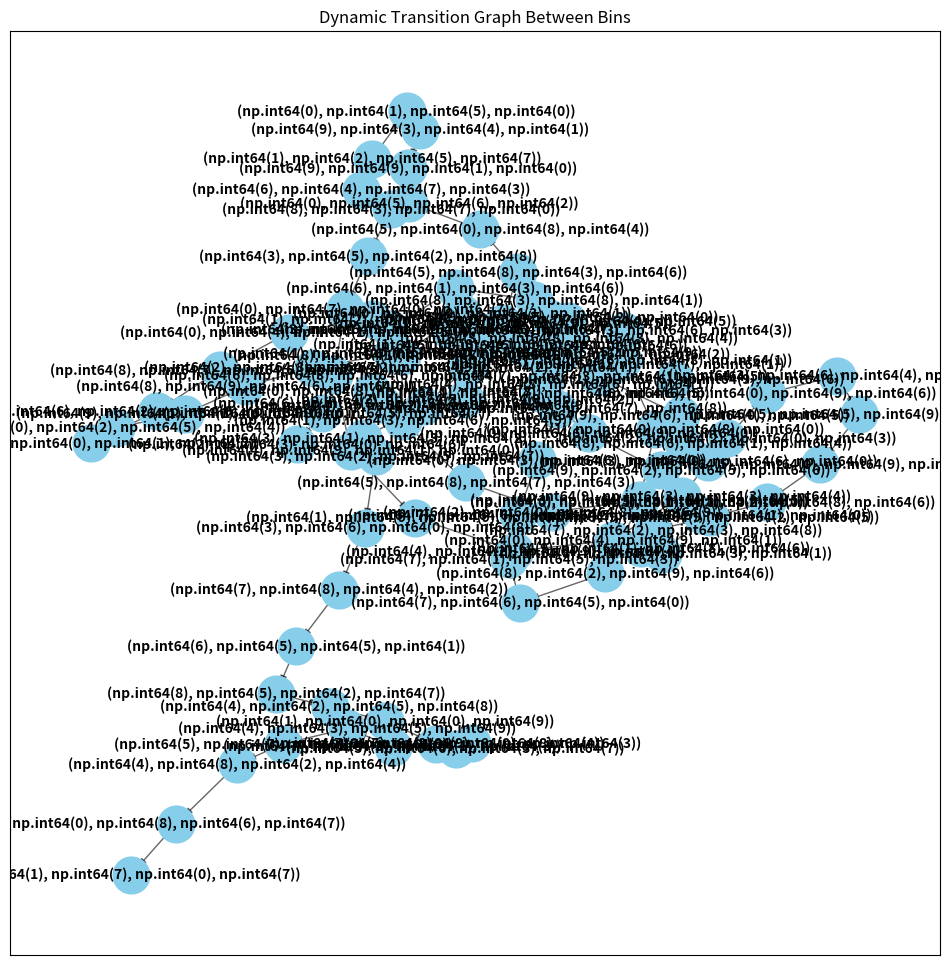

Reproduce this figure in Python.
import numpy as np
import networkx as nx
import matplotlib.pyplot as plt

# Simulate example data (time, voltage, current, temperature, SOC)
np.random.seed(42)
n_samples = 100

time = np.linspace(0, 100, n_samples)
voltage = np.random.uniform(3, 5, n_samples)  # Voltage between 3 and 5
current = np.random.uniform(-5, 5, n_samples)  # Current between -5 and 5
temperature = np.random.uniform(0, 40, n_samples)  # Temperature between 0 and 40
soc = np.random.uniform(0, 100, n_samples)  # SOC between 0 and 100

# Define bins
voltage_bins = np.linspace(3, 5, 11)
current_bins = np.linspace(-5, 5, 11)
temperature_bins = np.linspace(0, 40, 11)
soc_bins = np.linspace(0, 100, 11)

# Initialize a graph to represent transitions
G = nx.DiGraph()

# Example function to dynamically add transitions to the graph
def update_graph_with_transition(graph, start_bin, end_bin, direction):
    edge = (start_bin, end_bin)
    if graph.has_edge(*edge):
        graph[edge[0]][edge[1]]['weight'] += 1
    else:
        graph.add_edge(start_bin, end_bin, weight=1, direction=direction)

# Iterate through the data stream and update the graph
for i in range(len(time) - 1):
    v_bin_current = np.digitize(voltage[i], voltage_bins) - 1
    v_bin_next = np.digitize(voltage[i+1], voltage_bins) - 1
    c_bin_current = np.digitize(current[i], current_bins) - 1
    c_bin_next = np.digitize(current[i+1], current_bins) - 1
    t_bin_current = np.digitize(temperature[i], temperature_bins) - 1
    t_bin_next = np.digitize(temperature[i+1], temperature_bins) - 1
    s_bin_current = np.digitize(soc[i], soc_bins) - 1
    s_bin_next = np.digitize(soc[i+1], soc_bins) - 1

    if soc[i+1] > soc[i]:
        direction = "charging"
    elif soc[i+1] < soc[i]:
        direction = "discharging"
    else:
        direction = "no change"

    # Update the graph for each transition
    update_graph_with_transition(G, (v_bin_current, c_bin_current, t_bin_current, s_bin_current),
                                     (v_bin_next, c_bin_next, t_bin_next, s_bin_next),
                                     direction)

# Correcting the visualization by removing the incorrect argument for edges

plt.figure(figsize=(12, 12))
pos = nx.spring_layout(G)

# Drawing nodes
nx.draw_networkx_nodes(G, pos, node_size=700, node_color='skyblue')

# Drawing edges with weights
nx.draw_networkx_edges(G, pos, edgelist=G.edges(), width=[G[u][v]['weight'] for u, v in G.edges()], alpha=0.6)

# Drawing labels
nx.draw_networkx_labels(G, pos, font_size=10, font_weight='bold')

plt.title("Dynamic Transition Graph Between Bins")
plt.show()
